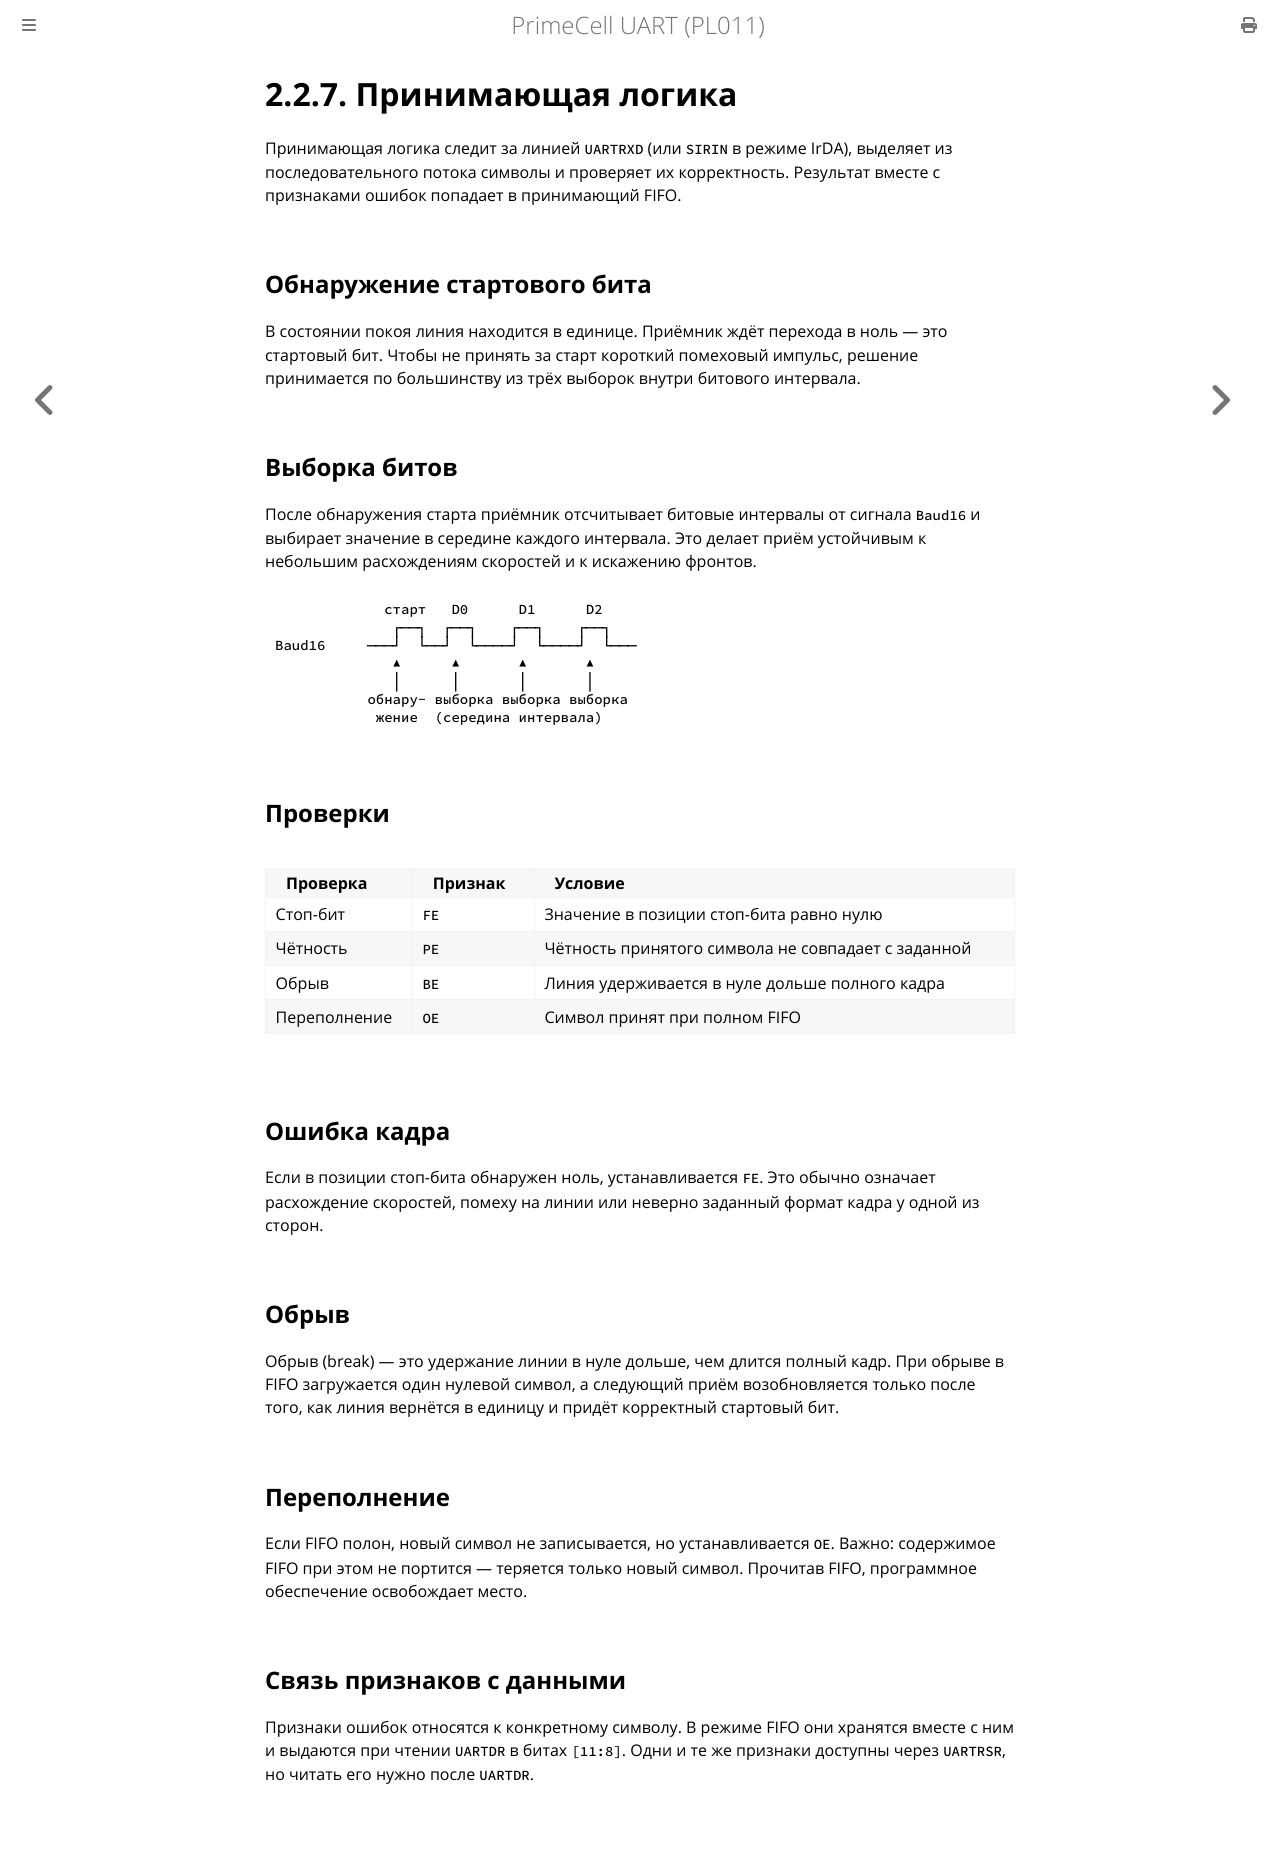

repository: MiCkEyZzZ/pl011 · page: ch02-rx-logic.html · generator: mdbook

# 2.2.7. Принимающая логика

Принимающая логика следит за линией `UARTRXD` (или `SIRIN` в режиме IrDA),
выделяет из последовательного потока символы и проверяет их корректность. Результат вместе с признаками ошибок попадает
в принимающий FIFO.

## Обнаружение стартового бита

В состоянии покоя линия находится в единице. Приёмник ждёт перехода
в ноль — это стартовый бит. Чтобы не принять за старт короткий помеховый
импульс, решение принимается по большинству из трёх выборок внутри
битового интервала.

## Выборка битов

После обнаружения старта приёмник отсчитывает битовые интервалы
от сигнала `Baud16` и выбирает значение в середине каждого интервала.
Это делает приём устойчивым к небольшим расхождениям скоростей
и к искажению фронтов.

```text
             старт   D0      D1      D2
              ┌──┐  ┌──┐    ┌──┐    ┌──┐
Baud16     ───┘  └──┘  └────┘  └────┘  └───
              ▲      ▲       ▲       ▲
              │      │       │       │
           обнару- выборка выборка выборка
            жение  (середина интервала)
```

## Проверки

| Проверка | Признак | Условие |
|----------|---------|---------|
| Стоп-бит | `FE` | Значение в позиции стоп-бита равно нулю |
| Чётность | `PE` | Чётность принятого символа не совпадает с заданной |
| Обрыв | `BE` | Линия удерживается в нуле дольше полного кадра |
| Переполнение | `OE` | Символ принят при полном FIFO |

## Ошибка кадра

Если в позиции стоп-бита обнаружен ноль, устанавливается `FE`. Это обычно
означает расхождение скоростей, помеху на линии или неверно заданный
формат кадра у одной из сторон.

## Обрыв

Обрыв (break) — это удержание линии в нуле дольше, чем длится полный кадр.
При обрыве в FIFO загружается один нулевой символ, а следующий приём
возобновляется только после того, как линия вернётся в единицу и придёт
корректный стартовый бит.

## Переполнение

Если FIFO полон, новый символ не записывается, но устанавливается `OE`.
Важно: содержимое FIFO при этом не портится — теряется только новый
символ. Прочитав FIFO, программное обеспечение освобождает место.

## Связь признаков с данными

Признаки ошибок относятся к конкретному символу. В режиме FIFO они
хранятся вместе с ним и выдаются при чтении `UARTDR` в битах `[11:8]`.
Одни и те же признаки доступны через `UARTRSR`, но читать его нужно
после `UARTDR`.
